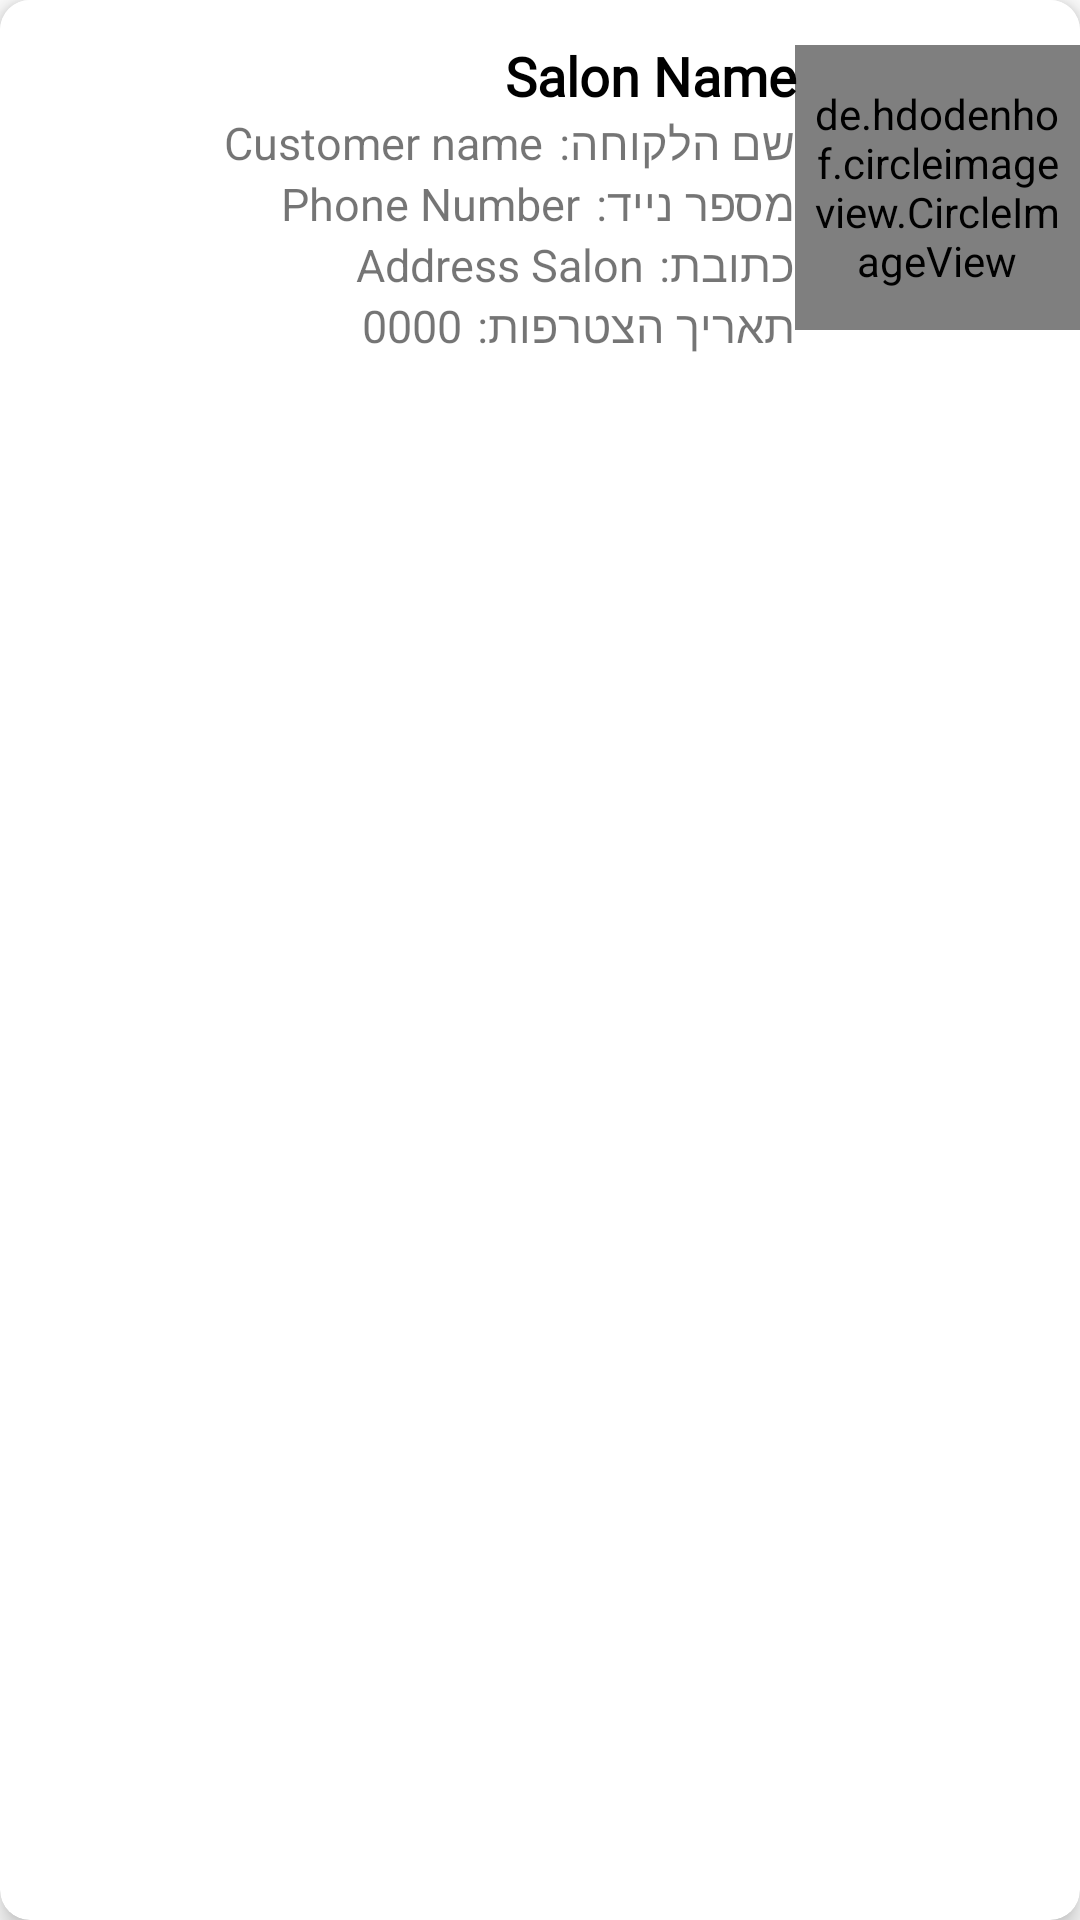

Write the Android layout XML for this screen, with the resource values it uses.
<!-- AndroidManifest.xml: application theme AppTheme -->
<!-- res/layout/layout_user_contact.xml -->
<?xml version="1.0" encoding="utf-8"?>
<androidx.cardview.widget.CardView
    xmlns:android="http://schemas.android.com/apk/res/android"
    xmlns:app="http://schemas.android.com/apk/res-auto"
    android:layout_width="match_parent"
    android:layout_height="wrap_content"
    android:layout_margin="8dp"
    app:cardElevation="5dp"
    app:cardCornerRadius="10dp"
    android:padding="8dp"
    android:layoutDirection="rtl">

    <RelativeLayout
        android:id="@+id/customer_info"
        android:layout_width="match_parent"
        android:layout_height="wrap_content"
        android:background="#fff"
        app:layout_constraintTop_toTopOf="parent">

        <de.hdodenhof.circleimageview.CircleImageView
            android:id="@+id/userImage"
            android:layout_width="95dp"
            android:layout_height="95dp"
            android:layout_marginTop="15dp"
            android:padding="5dp"
            android:src="@drawable/ic_launcher_background" />

        <TextView
            android:id="@+id/txt_salon_name"
            android:layout_width="match_parent"
            android:layout_height="wrap_content"
            android:layout_marginTop="13dp"
            android:layout_marginRight="-1dp"
            android:layout_toLeftOf="@id/userImage"
            android:fontFamily="@font/elephant"
            android:text="Salon Name"
            android:textColor="@android:color/black"
            android:textDirection="rtl"
            android:textSize="18sp"
            android:textStyle="bold" />

        <TextView
            android:id="@+id/customer_name"
            android:layout_width="wrap_content"
            android:layout_height="wrap_content"
            android:layout_below="@id/txt_salon_name"
            android:layout_toLeftOf="@id/userImage"
            android:fontFamily="sans-serif"
            android:text="שם הלקוחה:"
            android:textDirection="rtl"
            android:textSize="15sp" />

        <TextView
            android:id="@+id/txt_customer_name"
            android:layout_width="wrap_content"
            android:layout_height="wrap_content"
            android:layout_below="@id/txt_salon_name"
            android:layout_marginRight="5dp"
            android:layout_toLeftOf="@id/customer_name"
            android:fontFamily="sans-serif"
            android:text="Customer name"
            android:textDirection="rtl"
            android:textSize="15sp" />

        <TextView
            android:id="@+id/customer_phone"
            android:layout_width="wrap_content"
            android:layout_height="wrap_content"
            android:layout_below="@id/txt_customer_name"
            android:layout_toLeftOf="@id/userImage"
            android:fontFamily="sans-serif"
            android:text="מספר נייד:"
            android:textDirection="rtl"
            android:textSize="15sp" />

        <TextView
            android:id="@+id/txt_customer_phone"
            android:layout_width="wrap_content"
            android:layout_height="wrap_content"
            android:layout_below="@id/txt_customer_name"
            android:layout_marginRight="5dp"
            android:layout_toLeftOf="@id/customer_phone"
            android:fontFamily="sans-serif"
            android:text="Phone Number"
            android:textDirection="rtl"
            android:textSize="15sp" />

        <TextView
            android:id="@+id/customer_address"
            android:layout_width="wrap_content"
            android:layout_height="wrap_content"
            android:layout_below="@id/txt_customer_phone"
            android:layout_toLeftOf="@id/userImage"
            android:fontFamily="sans-serif"
            android:text="כתובת:"
            android:textDirection="rtl"
            android:textSize="15sp" />

        <TextView
            android:id="@+id/txt_customer_address"
            android:layout_width="wrap_content"
            android:layout_height="wrap_content"
            android:layout_below="@id/txt_customer_phone"
            android:layout_marginRight="5dp"
            android:layout_toLeftOf="@id/customer_address"
            android:fontFamily="sans-serif"
            android:text="Address Salon"
            android:textDirection="rtl"
            android:textSize="15sp" />

        <TextView
            android:id="@+id/customer_created"
            android:layout_width="wrap_content"
            android:layout_height="wrap_content"
            android:layout_below="@id/txt_customer_address"
            android:layout_toLeftOf="@id/userImage"
            android:fontFamily="sans-serif"
            android:text="תאריך הצטרפות:"
            android:textDirection="rtl"
            android:textSize="15sp" />

        <TextView
            android:id="@+id/txt_customer_created"
            android:layout_width="wrap_content"
            android:layout_height="wrap_content"
            android:layout_below="@id/txt_customer_address"
            android:layout_marginRight="5dp"
            android:layout_toLeftOf="@id/customer_created"
            android:fontFamily="sans-serif"
            android:text="0000"
            android:textDirection="rtl"
            android:textSize="15sp" />

    </RelativeLayout>

</androidx.cardview.widget.CardView>
<!-- resources referenced by this layout -->
<resources>
  <!-- drawable ic_launcher_background: vector/xml drawable (drawable-xxhdpi, 5477 chars, omitted) -->
  <style name="AppTheme" parent="Theme.MaterialComponents.Light.NoActionBar">
          
          <item name="colorPrimary">@color/colorPrimary</item>
          <item name="colorPrimaryDark">@color/colorPrimaryDark</item>
          <item name="colorAccent">@color/colorAccent</item>
  
          <item name="android:windowFullscreen">true</item>
  
      </style>
  <color name="colorPrimary">#000000</color>
  <color name="colorPrimaryDark">#070716</color>
  <color name="colorAccent">#FF4081</color>
</resources>
